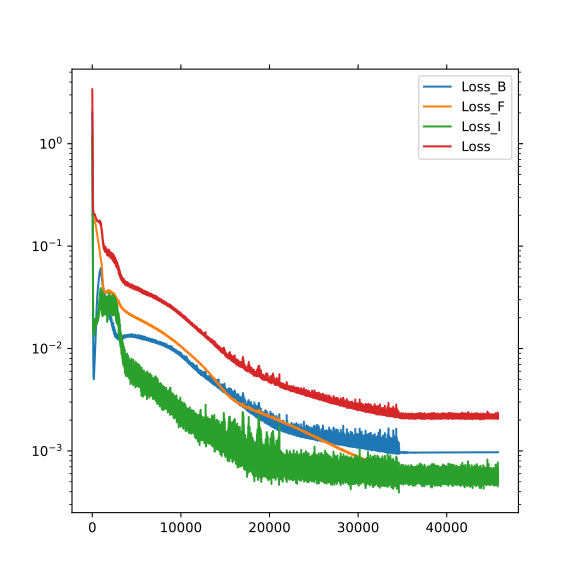

Data behind this chart, as committed beside it:
, Loss_B, Loss_F, Loss_I, Loss
0, 2.02, 0.1982, 1.181, 3.399
1, 1.906, 0.1981, 1.153, 3.257
2, 1.799, 0.198, 1.202, 3.199
3, 1.701, 0.198, 1.166, 3.065
4, 1.611, 0.198, 1.108, 2.916
5, 1.528, 0.198, 1.197, 2.923
6, 1.453, 0.1981, 1.101, 2.752
7, 1.386, 0.1981, 1.081, 2.666
8, 1.326, 0.1982, 1.067, 2.592
9, 1.273, 0.1983, 1.05, 2.522
10, 1.226, 0.1985, 1.001, 2.425
11, 1.183, 0.1986, 0.9704, 2.352
12, 1.144, 0.1988, 0.9322, 2.275
13, 1.109, 0.199, 0.914, 2.222
14, 1.077, 0.1992, 0.8708, 2.147
15, 1.048, 0.1993, 0.8263, 2.073
16, 1.02, 0.1995, 0.7787, 1.998
17, 0.9943, 0.1997, 0.7435, 1.937
18, 0.9697, 0.1999, 0.7022, 1.872
19, 0.946, 0.2, 0.6715, 1.818
20, 0.923, 0.2002, 0.633, 1.756
21, 0.9, 0.2003, 0.5984, 1.699
22, 0.8769, 0.2004, 0.5613, 1.639
23, 0.8531, 0.2004, 0.5357, 1.589
24, 0.8285, 0.2005, 0.5059, 1.535
25, 0.8029, 0.2005, 0.4785, 1.482
26, 0.7762, 0.2005, 0.463, 1.44
27, 0.7487, 0.2004, 0.4337, 1.383
28, 0.7203, 0.2003, 0.4193, 1.34
29, 0.6915, 0.2003, 0.4026, 1.294
30, 0.6626, 0.2002, 0.3825, 1.245
31, 0.6338, 0.2, 0.3662, 1.2
32, 0.6054, 0.1999, 0.3528, 1.158
33, 0.5777, 0.1998, 0.3393, 1.117
34, 0.5509, 0.1996, 0.3329, 1.083
35, 0.5253, 0.1995, 0.3158, 1.041
36, 0.5009, 0.1994, 0.2999, 1
37, 0.4777, 0.1992, 0.2924, 0.9693
38, 0.4557, 0.1991, 0.2785, 0.9333
39, 0.435, 0.199, 0.2565, 0.8905
40, 0.4153, 0.1989, 0.252, 0.8662
41, 0.3966, 0.1988, 0.2363, 0.8317
42, 0.3789, 0.1987, 0.2282, 0.8058
43, 0.3622, 0.1986, 0.2083, 0.7691
44, 0.3462, 0.1986, 0.2005, 0.7453
45, 0.331, 0.1985, 0.1943, 0.7238
46, 0.3164, 0.1984, 0.1784, 0.6932
47, 0.3023, 0.1983, 0.1699, 0.6706
48, 0.2887, 0.1983, 0.1561, 0.6432
49, 0.2755, 0.1982, 0.1488, 0.6226
50, 0.2626, 0.1982, 0.1443, 0.605
51, 0.2501, 0.1981, 0.1282, 0.5763
52, 0.2378, 0.1981, 0.125, 0.5608
53, 0.2258, 0.198, 0.1136, 0.5374
54, 0.2141, 0.1979, 0.1093, 0.5214
55, 0.2028, 0.1979, 0.1047, 0.5053
56, 0.1918, 0.1978, 0.09776, 0.4874
57, 0.1812, 0.1978, 0.09011, 0.4691
58, 0.1711, 0.1977, 0.08725, 0.456
59, 0.1614, 0.1976, 0.08063, 0.4397
... 45,742 more rows
